6-way image classification set "overlays" from GitHub (Paras-so/Rice-leaf-disease-predictor); label vocabulary: bacterial leaf blight, brown spot, healthy, leaf blast, leaf scald, narrow brown spot.

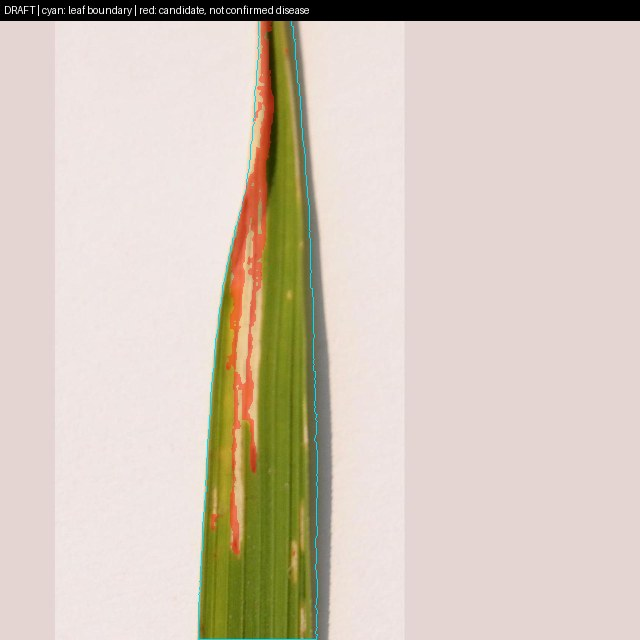
Label: bacterial leaf blight

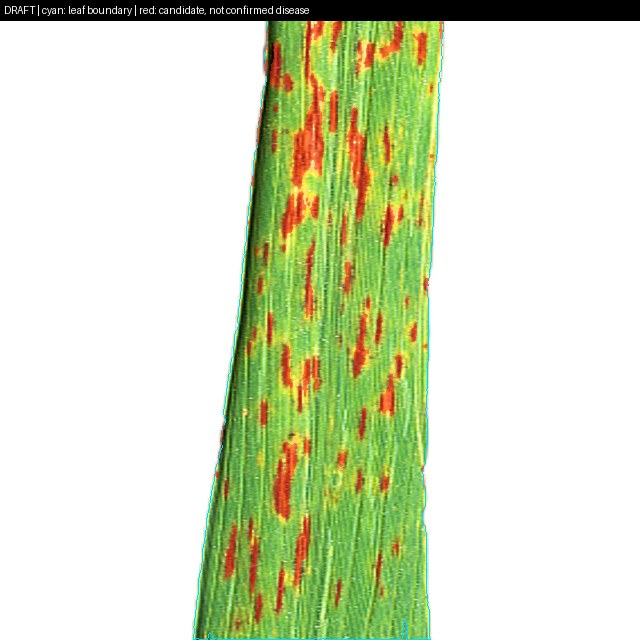
Label: narrow brown spot

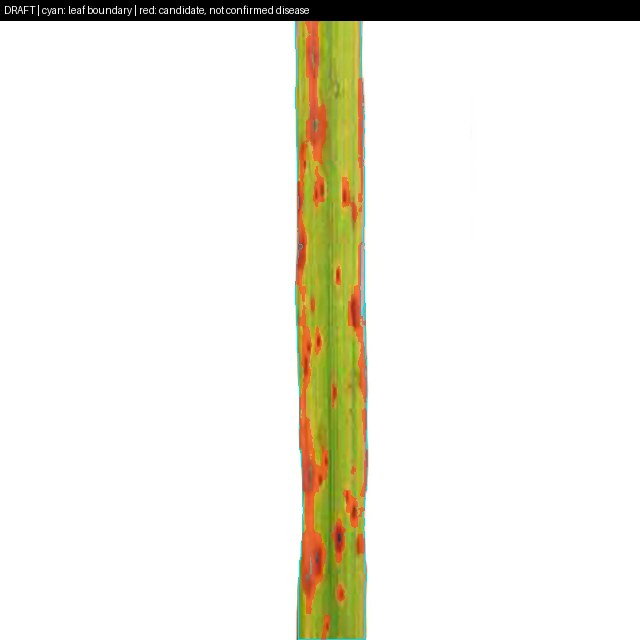
Label: brown spot

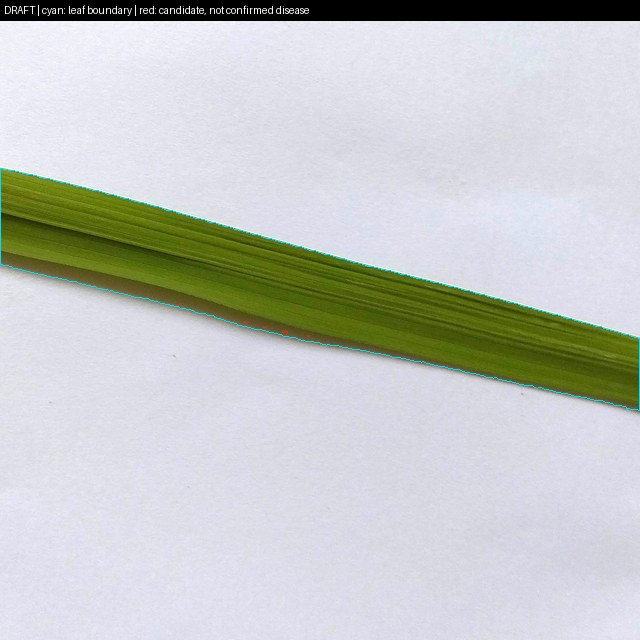
Label: healthy

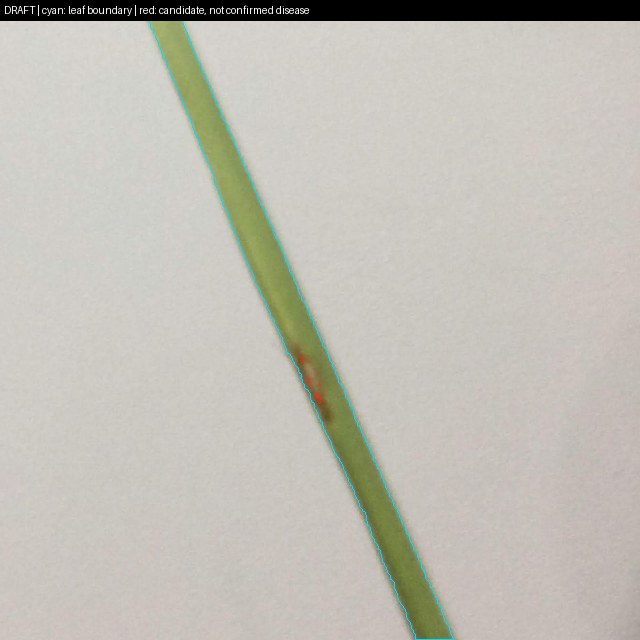
Label: leaf blast

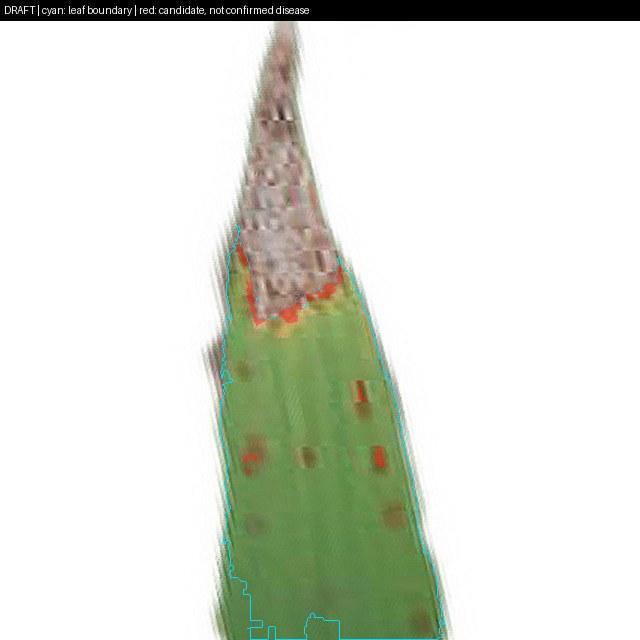
Label: leaf scald
